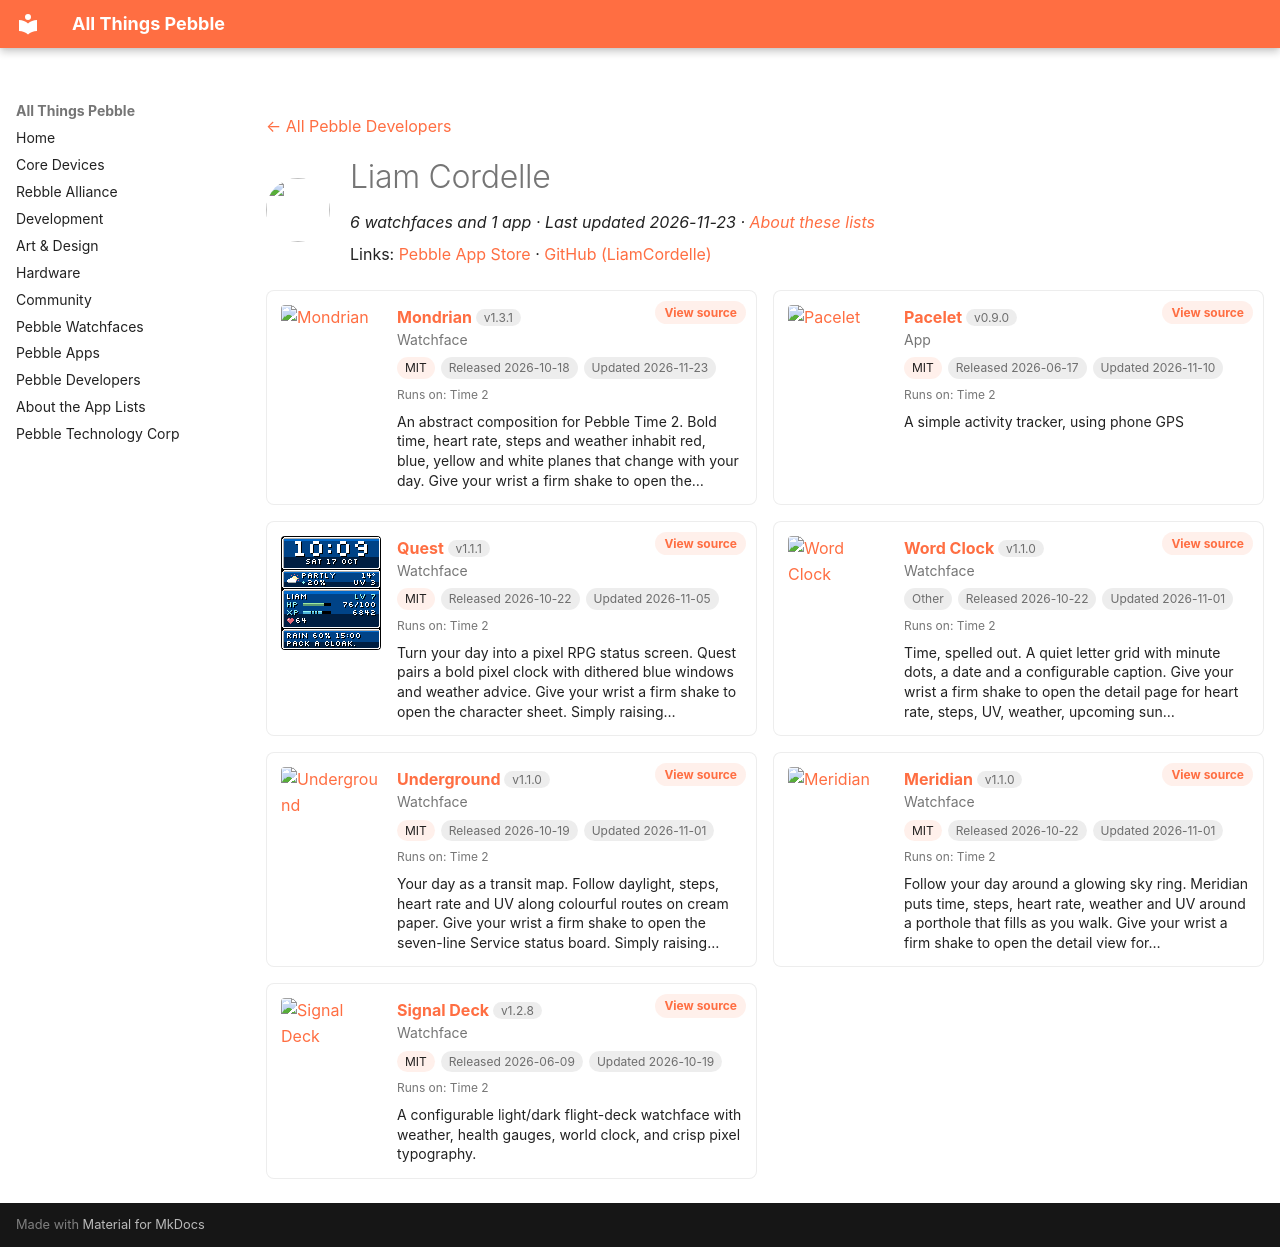

repository: saltedlolly/all-things-pebble · page: developers/liam-cordelle.html · generator: mkdocs

---
title: "Liam Cordelle"
hide:
  - toc
---

<!-- Generated by scripts/update_app_directory.py: do not edit by hand -->
[← All Pebble Developers](../developers.md)

<div class="dev-header" markdown>
<img class="dev-avatar" src="https://github.com/LiamCordelle.png?size=128" alt="" width="64" height="64" loading="lazy" onerror="this.remove()">
<div class="dev-intro" markdown>

# Liam Cordelle

*6 watchfaces and 1 app · Last updated 2026-11-23 · [About these lists](../about-app-lists.md)*

Links: [Pebble App Store](https://apps.repebble.com/apps/dev/liam-cordelle_e31645c88f617059803cfa71) · [GitHub (LiamCordelle)](https://github.com/LiamCordelle)

</div>
</div>

<div class="dev-controls" data-search-exclude hidden>
<div class="dev-filter" role="group" aria-label="Show"><button type="button" data-filter="all" aria-pressed="true">All <span>7</span></button><button type="button" data-filter="watchface" aria-pressed="false">Watchfaces <span>6</span></button><button type="button" data-filter="watchapp" aria-pressed="false">Apps <span>1</span></button></div>
<label class="dev-sort">Sort by <select><option value="updated">Recently updated</option><option value="released">Newest release</option><option value="title">A–Z</option></select></label>
</div>

<div class="app-grid dev-apps" data-search-exclude>
<div class="app-card" data-type="watchface" data-title="mondrian" data-released="2026-10-18" data-updated="2026-11-23">
<a class="app-shot" href="https://apps.repebble.com/ffa303a745844dac899c65b4" data-search-exclude><img src="../images/apps/ffa303a745844dac899c65b4.png" alt="Mondrian" loading="lazy"></a>
<div class="app-info">
<h2 class="app-name" id="app-ffa303a745844dac899c65b4"><a href="https://apps.repebble.com/ffa303a745844dac899c65b4">Mondrian</a> <span class="app-version" title="Latest version" data-search-exclude>v1.3.1</span></h2>
<a class="app-source" href="https://github.com/LiamCordelle/pebble-mondrian" title="Source code" data-search-exclude>View source</a>
<div class="app-dev">Watchface</div>
<div class="app-tags" data-search-exclude><span class="app-licence" title="Licence">MIT</span> <span title="First published in the app store">Released 2026-10-18</span> <span title="Latest release in the app store">Updated 2026-11-23</span></div>
<div class="app-watches" title="Supported watches" data-search-exclude>Runs on: Time 2</div>
<p class="app-desc">An abstract composition for Pebble Time 2. Bold time, heart rate, steps and weather inhabit red, blue, yellow and white planes that change with your day. Give your wrist a firm shake to open the…</p>
</div>
</div>
<div class="app-card" data-type="watchapp" data-title="pacelet" data-released="2026-06-17" data-updated="2026-11-10">
<a class="app-shot" href="https://apps.repebble.com/81fc38ce91e5491d91b72840" data-search-exclude><img src="../images/apps/81fc38ce91e5491d91b72840.png" alt="Pacelet" loading="lazy"></a>
<div class="app-info">
<h2 class="app-name" id="app-81fc38ce91e5491d91b72840"><a href="https://apps.repebble.com/81fc38ce91e5491d91b72840">Pacelet</a> <span class="app-version" title="Latest version" data-search-exclude>v0.9.0</span></h2>
<a class="app-source" href="https://github.com/LiamCordelle/pacelet" title="Source code" data-search-exclude>View source</a>
<div class="app-dev">App</div>
<div class="app-tags" data-search-exclude><span class="app-licence" title="Licence">MIT</span> <span title="First published in the app store">Released 2026-06-17</span> <span title="Latest release in the app store">Updated 2026-11-10</span></div>
<div class="app-watches" title="Supported watches" data-search-exclude>Runs on: Time 2</div>
<p class="app-desc">A simple activity tracker, using phone GPS</p>
</div>
</div>
<div class="app-card" data-type="watchface" data-title="quest" data-released="2026-10-22" data-updated="2026-11-05">
<a class="app-shot" href="https://apps.repebble.com/4b8887048b0f4b89a07ed816" data-search-exclude><img src="../images/apps/4b8887048b0f4b89a07ed816.png" alt="Quest" loading="lazy"></a>
<div class="app-info">
<h2 class="app-name" id="app-4b8887048b0f4b89a07ed816"><a href="https://apps.repebble.com/4b8887048b0f4b89a07ed816">Quest</a> <span class="app-version" title="Latest version" data-search-exclude>v1.1.1</span></h2>
<a class="app-source" href="https://github.com/LiamCordelle/pebble-quest" title="Source code" data-search-exclude>View source</a>
<div class="app-dev">Watchface</div>
<div class="app-tags" data-search-exclude><span class="app-licence" title="Licence">MIT</span> <span title="First published in the app store">Released 2026-10-22</span> <span title="Latest release in the app store">Updated 2026-11-05</span></div>
<div class="app-watches" title="Supported watches" data-search-exclude>Runs on: Time 2</div>
<p class="app-desc">Turn your day into a pixel RPG status screen. Quest pairs a bold pixel clock with dithered blue windows and weather advice. Give your wrist a firm shake to open the character sheet. Simply raising…</p>
</div>
</div>
<div class="app-card" data-type="watchface" data-title="word clock" data-released="2026-10-22" data-updated="2026-11-01">
<a class="app-shot" href="https://apps.repebble.com/c9a837c5a40841b898ec9376" data-search-exclude><img src="../images/apps/c9a837c5a40841b898ec9376.png" alt="Word Clock" loading="lazy"></a>
<div class="app-info">
<h2 class="app-name" id="app-c9a837c5a40841b898ec9376"><a href="https://apps.repebble.com/c9a837c5a40841b898ec9376">Word Clock</a> <span class="app-version" title="Latest version" data-search-exclude>v1.1.0</span></h2>
<a class="app-source" href="https://github.com/LiamCordelle/pebble-word-clock" title="Source code" data-search-exclude>View source</a>
<div class="app-dev">Watchface</div>
<div class="app-tags" data-search-exclude><span class="app-licence app-licence--none" title="Licence">Other</span> <span title="First published in the app store">Released 2026-10-22</span> <span title="Latest release in the app store">Updated 2026-11-01</span></div>
<div class="app-watches" title="Supported watches" data-search-exclude>Runs on: Time 2</div>
<p class="app-desc">Time, spelled out. A quiet letter grid with minute dots, a date and a configurable caption. Give your wrist a firm shake to open the detail page for heart rate, steps, UV, weather, upcoming sun…</p>
</div>
</div>
<div class="app-card" data-type="watchface" data-title="underground" data-released="2026-10-19" data-updated="2026-11-01">
<a class="app-shot" href="https://apps.repebble.com/c977d7b7e07b49298007a427" data-search-exclude><img src="../images/apps/c977d7b7e07b49298007a427.png" alt="Underground" loading="lazy"></a>
<div class="app-info">
<h2 class="app-name" id="app-c977d7b7e07b49298007a427"><a href="https://apps.repebble.com/c977d7b7e07b49298007a427">Underground</a> <span class="app-version" title="Latest version" data-search-exclude>v1.1.0</span></h2>
<a class="app-source" href="https://github.com/LiamCordelle/pebble-underground" title="Source code" data-search-exclude>View source</a>
<div class="app-dev">Watchface</div>
<div class="app-tags" data-search-exclude><span class="app-licence" title="Licence">MIT</span> <span title="First published in the app store">Released 2026-10-19</span> <span title="Latest release in the app store">Updated 2026-11-01</span></div>
<div class="app-watches" title="Supported watches" data-search-exclude>Runs on: Time 2</div>
<p class="app-desc">Your day as a transit map. Follow daylight, steps, heart rate and UV along colourful routes on cream paper. Give your wrist a firm shake to open the seven-line Service status board. Simply raising…</p>
</div>
</div>
<div class="app-card" data-type="watchface" data-title="meridian" data-released="2026-10-22" data-updated="2026-11-01">
<a class="app-shot" href="https://apps.repebble.com/660f9fba42274715a277bb81" data-search-exclude><img src="../images/apps/660f9fba42274715a277bb81.png" alt="Meridian" loading="lazy"></a>
<div class="app-info">
<h2 class="app-name" id="app-660f9fba42274715a277bb81"><a href="https://apps.repebble.com/660f9fba42274715a277bb81">Meridian</a> <span class="app-version" title="Latest version" data-search-exclude>v1.1.0</span></h2>
<a class="app-source" href="https://github.com/LiamCordelle/pebble-meridian" title="Source code" data-search-exclude>View source</a>
<div class="app-dev">Watchface</div>
<div class="app-tags" data-search-exclude><span class="app-licence" title="Licence">MIT</span> <span title="First published in the app store">Released 2026-10-22</span> <span title="Latest release in the app store">Updated 2026-11-01</span></div>
<div class="app-watches" title="Supported watches" data-search-exclude>Runs on: Time 2</div>
<p class="app-desc">Follow your day around a glowing sky ring. Meridian puts time, steps, heart rate, weather and UV around a porthole that fills as you walk. Give your wrist a firm shake to open the detail view for…</p>
</div>
</div>
<div class="app-card" data-type="watchface" data-title="signal deck" data-released="2026-06-09" data-updated="2026-10-19">
<a class="app-shot" href="https://apps.repebble.com/6e750c03f2d5418787ff3390" data-search-exclude><img src="../images/apps/6e750c03f2d5418787ff3390.gif" alt="Signal Deck" loading="lazy"></a>
<div class="app-info">
<h2 class="app-name" id="app-6e750c03f2d5418787ff3390"><a href="https://apps.repebble.com/6e750c03f2d5418787ff3390">Signal Deck</a> <span class="app-version" title="Latest version" data-search-exclude>v1.2.8</span></h2>
<a class="app-source" href="https://github.com/LiamCordelle/signal-deck" title="Source code" data-search-exclude>View source</a>
<div class="app-dev">Watchface</div>
<div class="app-tags" data-search-exclude><span class="app-licence" title="Licence">MIT</span> <span title="First published in the app store">Released 2026-06-09</span> <span title="Latest release in the app store">Updated 2026-10-19</span></div>
<div class="app-watches" title="Supported watches" data-search-exclude>Runs on: Time 2</div>
<p class="app-desc">A configurable light/dark flight-deck watchface with weather, health gauges, world clock, and crisp pixel typography.</p>
</div>
</div>
</div>
